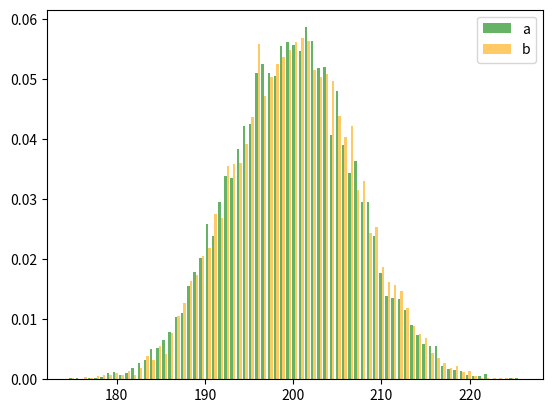

Recreate this plot in Python.
"""

Write a NumPy program to create a two-dimensional array with shape (100, 100) of random numbers.
Select random numbers from a normal distribution (200, 7).

"""

import matplotlib.pyplot as plt
import numpy as np


def main():
    rng = np.random.default_rng(0x334e44660545dba1cfb3d6fd46941b63)
    a = rng.normal(200, 7, size=(100, 100))
    b = rng.normal(200, 7, size=(100, 100))

    plt.hist([a.flat, b.flat], bins="auto", density=True, color=["green", "orange"], alpha=0.6, label=['a', 'b'])
    plt.legend()
    plt.show()


if __name__ == "__main__":
    main()
